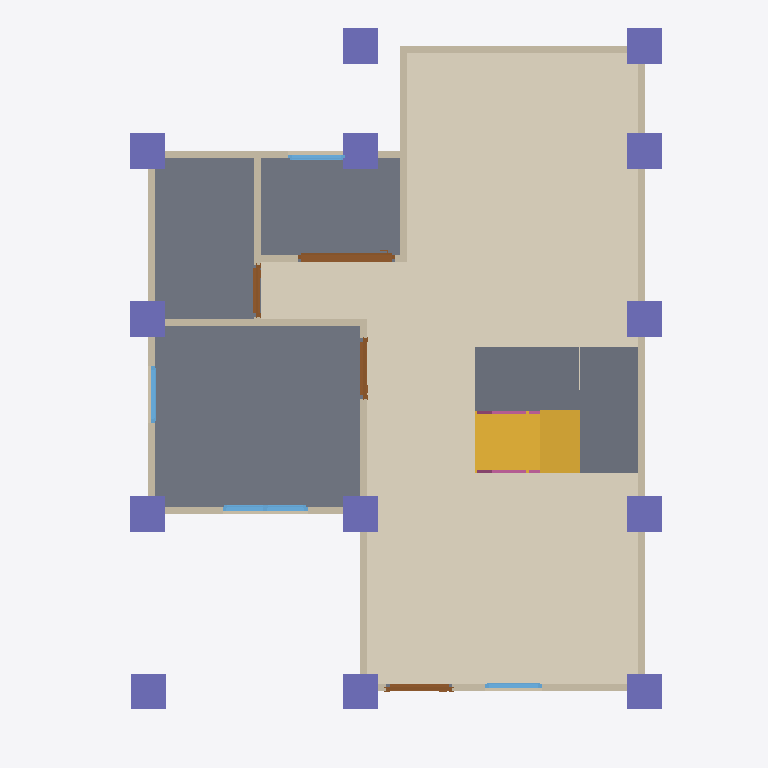
Plan cut of the same IFC building model at storey 'gf' (level 0.00 m, cut at 1.40 m), seen from above with north up, elements coloured by IFC class: 13 walls (beige), 13 columns (violet), 4 doors (brown), 4 windows (light blue), 3 slabs (grey), 2 railings (pink), 1 covering (cream), 1 stair flight (yellow). Cut surfaces are drawn darker.
Extent 10.0 m × 10.0 m × 7.1 m (x, y, z). Storeys (3): 2f at 0.00 m; gf at 0.00 m; roof at 0.00 m. Elements (105): 26 IfcWall, 25 IfcColumn, 15 IfcBeam, 10 IfcDoor, 10 IfcRailing, 9 IfcWindow, 5 IfcSlab, 3 IfcStairFlight, 1 IfcCovering, 1 IfcRoof.

HEADER;
FILE_DESCRIPTION(('ViewDefinition[DesignTransferView]'),'2;1');
FILE_NAME('s05-activity.ifc','2026-10-07T15:27:38+08:00',(''),(''),'IfcOpenShell 0.8.5-post1','Bonsai 0.8.5-post1','Nobody');
FILE_SCHEMA(('IFC4'));
ENDSEC;
DATA;
#1=IFCPROJECT('0LKC0WpbD8PA_XBrFhCpaF',$,'My Project',$,$,$,$,(#10,#22),#5);
#27=IFCSITE('3sxFqmKV11_gxIDDl4Y_lg',$,'My Site',$,$,#50,$,$,$,$,$,$,$,$);
#33=IFCBUILDING('1m$GK7e2DEmQbG02497vaR',$,'My Building',$,$,#56,$,$,$,$,$,$);
#39=IFCBUILDINGSTOREY('2R6MNMnc19kvhLRgWBcpIA',$,'2f',$,$,#12683,$,$,$,$);
#63=IFCBUILDINGSTOREY('2esyIuEzn3I93tte1tdoBI',$,'gf',$,$,#79,$,$,$,$);
#80=IFCBUILDINGSTOREY('3mdEvjtbXFceVjNFlrymzZ',$,'roof',$,$,#12868,$,$,$,$);
#9134=IFCCOVERING('01v4WaJODCXO3a22GvX6SJ',$,'Covering',$,$,#10646,#9147,$,$);
#962=IFCSLAB('3lEcpdgFr7OQOjkjQIW9xR',$,'Slab',$,$,#970,#977,$,$);
#10249=IFCSLAB('1N9sEGqDD8Y9oRxp14yiMT',$,'Slab',$,$,#10279,#10264,$,$);
#10280=IFCSLAB('2Efa5GJOj65AMLObFoI6aX',$,'Slab',$,$,#10651,#10291,$,$);
#10063=IFCSTAIRFLIGHT('2eSXwKNHHD2PcDj3UM1$Ja',$,'StairFlight',$,$,#10309,#10072,$,8,7,0.22499999403953552,0.25,.STRAIGHT.);
#131=IFCWALL('359YG_dADDegNRQjhRbZ5c',$,'Wall',$,$,#142,#137,$,$);
#231=IFCWALL('286sxNxEr5fvlw6yR0HLev',$,'Wall',$,$,#546,#237,$,$);
#156=IFCWALL('17sR39Oc91RhsGpgKSx80j',$,'Wall',$,$,#455,#162,$,$);
#681=IFCWALL('3Gmttgtmj9le2$xMWThjNN',$,'Wall',$,$,#692,#687,$,$);
#11338=IFCCOLUMN('2IpFxu5RrDzuwD2PwZNQdH',$,'Column',$,$,#11345,#11349,$,$);
#11294=IFCCOLUMN('2eisB7jpb1F8juNzuc9Mzz',$,'Column',$,$,#11301,#11305,$,$);
#11404=IFCCOLUMN('2JQUVZEu9E1usmWU_ZfAlo',$,'Column',$,$,#11474,#11415,$,$);
#11360=IFCCOLUMN('3MKI_MrTr5agvTRTR8WUZy',$,'Column',$,$,#11367,#11371,$,$);
#11448=IFCCOLUMN('2i8isU0Lj2MxOaoXMxUnEl',$,'Column',$,$,#11582,#11459,$,$);
#11475=IFCCOLUMN('1jdyFPOnf6v8kTl_GN33dM',$,'Column',$,$,#11587,#11486,$,$);
#11426=IFCCOLUMN('1PufTby5n0vwZ9dOM0Hn0c',$,'Column',$,$,#11577,#11437,$,$);
#11551=IFCCOLUMN('2tNwBfiHj2QgKWEsR46N0X',$,'Column',$,$,#11592,#11562,$,$);
#11497=IFCCOLUMN('0Gq9ke_cvDkuPtwYx5ur7T',$,'Column',$,$,#11523,#11508,$,$);
#206=IFCWALL('2aZKPqSCHBox5kFEUFVCqz',$,'Wall',$,$,#217,#212,$,$);
#11524=IFCCOLUMN('1DpQ9CuGLFdhlaX0VTySCr',$,'Column',$,$,#11550,#11535,$,$);
#11249=IFCCOLUMN('2wr93FWPX6Hh$b7Llk5Dcz',$,'Column',$,$,#11257,#11261,$,$);
#11272=IFCCOLUMN('2BkKFZ$2z2zetZ$kHAP_YJ',$,'Column',$,$,#11279,#11283,$,$);
#13050=IFCCOLUMN('1VEXC3MUTDQwdLjWfMeytD',$,'Column',$,$,#13081,#13061,$,$);
#104=IFCWALL('1FLkBEzZb1GPgIpMMj3NWf',$,'Wall',$,$,#655,#112,$,$);
#281=IFCWALL('312VMjIlb37QQDrxXsl9p8',$,'Wall',$,$,#610,#287,$,$);
#256=IFCWALL('0E5cRbKpP4jwbJAv5sYEPs',$,'Wall',$,$,#578,#262,$,$);
#1706=IFCDOOR('2nooWFoEDESQ5FFF_zT0jL',$,'Door',$,$,#1890,#1715,$,2.0,1.3737373352050781,$,.SLIDING_TO_RIGHT.,$);
#656=IFCWALL('2yjxx85Kb9$gfF2TNZ4Zm6',$,'Wall',$,$,#667,#662,$,$);
#786=IFCWALL('0mva5v4mb7o9Wn8NXXPhjQ',$,'Wall',$,$,#855,#792,$,$);
#181=IFCWALL('1t_m3cXEbDg9um0IppYVtW',$,'Wall',$,$,#487,#187,$,$);
#856=IFCWALL('21jXxdBE5DcBQ5LvOm9Qkw',$,'Wall',$,$,#942,#867,$,$);
#2914=IFCWINDOW('2Xvp3lhyzFhPbgOrWyt76f',$,'Window',$,$,#3171,#2923,$,0.8999999761581421,1.2000000476837158,$,.DOUBLE_PANEL_VERTICAL.,$);
#1093=IFCDOOR('2Pl7Q2XTTC0g_bEQP4wEtH',$,'Door',$,$,#1276,#1102,$,2.0,0.9355303645133972,$,.SINGLE_SWING_LEFT.,$);
#1385=IFCDOOR('3miEsc$mr0ofimhClwJupy',$,'Door',$,$,#1568,#1394,$,2.0,0.8502575159072876,$,.SINGLE_SWING_RIGHT.,$);
#1999=IFCDOOR('0KD1YBparFUeHMxrSfLf7y',$,'Door',$,$,#2182,#2008,$,2.0,0.7341920137405396,$,.SINGLE_SWING_LEFT.,$);
#881=IFCWALL('15ta3itmrFwOzxAJ8SOXb4',$,'Wall',$,$,#892,#887,$,$);
#2264=IFCWINDOW('0cQtPLAYX1QeAxL64vBslE',$,'Window',$,$,#2437,#2273,$,0.8999999761581421,0.800000011920929,$,.SINGLE_PANEL.,$);
#3282=IFCWINDOW('3Wk7FtJ8jBgQJ9BrqyK40t',$,'Window',$,$,#3455,#3291,$,0.8999999761581421,0.800000011920929,$,.SINGLE_PANEL.,$);
#3537=IFCWINDOW('2b_NMT3Qf5FP85WIzzUQzD',$,'Window',$,$,#3710,#3546,$,0.8999999761581421,0.800000011920929,$,.SINGLE_PANEL.,$);
#10408=IFCRAILING('0vv5x2OTfBJwsfftsI37sz',$,'Railing',$,'FRAMELESS_PANEL',#10496,#10417,$,.USERDEFINED.);
#10497=IFCRAILING('2xnBm8NwL3mBpzraTBJEU0',$,'Railing',$,'FRAMELESS_PANEL',#10661,#10510,$,.USERDEFINED.);
ENDSEC;
